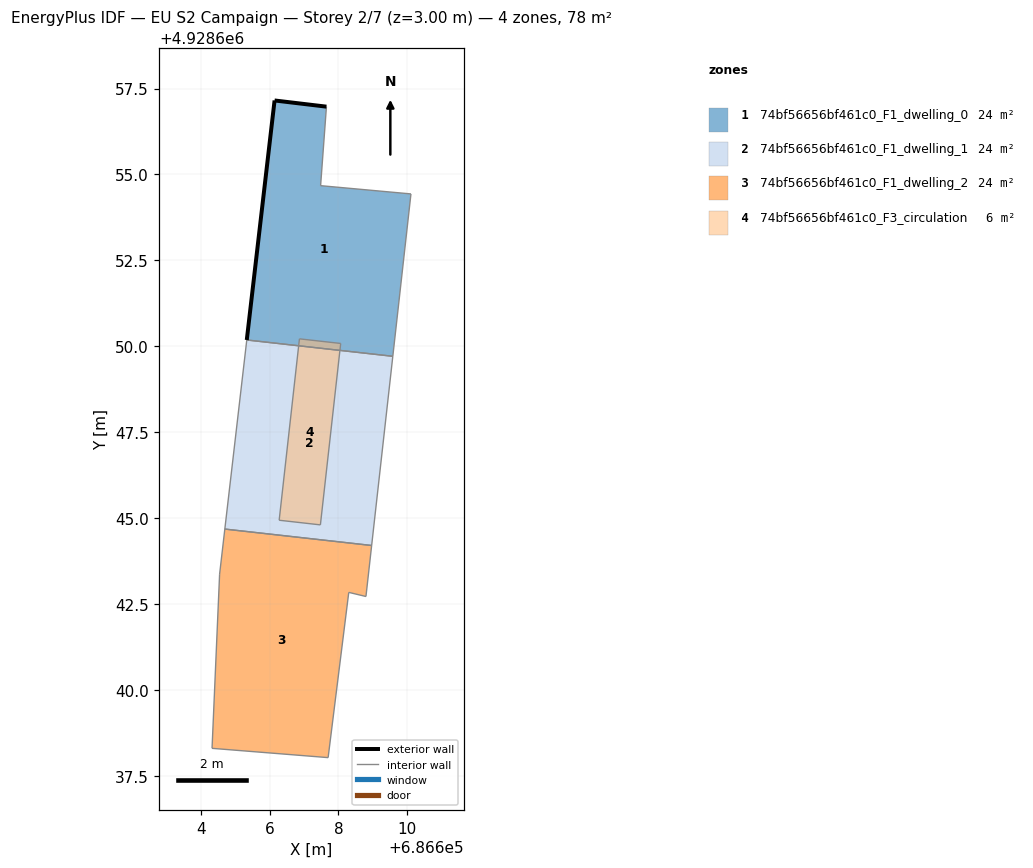
=== STOREY PLAN SPEC (per zone: floor XY polygon, exterior-wall plan segments, windows/doors) ===
zone 1: 74bf56656bf461c0_F1_dwelling_0  (23.8 m²)
  floor: (686609.58, 4928649.71) (686610.11, 4928654.43) (686607.48, 4928654.67) (686607.65, 4928656.97) (686606.14, 4928657.16) (686605.33, 4928650.18)
  exterior wall: (686605.33, 4928650.18) – (686606.14, 4928657.16)  [7.0 m]
  exterior wall: (686606.14, 4928657.16) – (686607.65, 4928656.97)  [1.5 m]
  interior walls: 4
zone 2: 74bf56656bf461c0_F1_dwelling_1  (23.8 m²)
  floor: (686608.97, 4928644.20) (686609.58, 4928649.71) (686605.33, 4928650.18) (686604.69, 4928644.68)
  interior walls: 4
zone 3: 74bf56656bf461c0_F1_dwelling_2  (23.8 m²)
  floor: (686607.70, 4928638.03) (686608.30, 4928642.84) (686608.80, 4928642.72) (686608.97, 4928644.20) (686604.69, 4928644.68) (686604.54, 4928643.37) (686604.32, 4928638.30)
  interior walls: 7
zone 4: 74bf56656bf461c0_F3_circulation  (6.4 m²)
  floor: (686607.48, 4928644.80) (686608.07, 4928650.08) (686606.87, 4928650.22) (686606.28, 4928644.94)
  interior walls: 4

=== DERIVED (storey summary) ===
Building: EU S2 Campaign
Storey: 2 of 7  (floor level z = 3.00 m)
Storey gross floor area: 77.7 m²
Zones on this storey: 4
  - 74bf56656bf461c0_F1_dwelling_0: floor 23.8 m²; exterior wall 8.5 m (25.6 m²); WWR 0.0%
  - 74bf56656bf461c0_F1_dwelling_1: floor 23.8 m²
  - 74bf56656bf461c0_F1_dwelling_2: floor 23.8 m²
  - 74bf56656bf461c0_F3_circulation: floor 6.4 m²
Zone adjacency (shared interzone walls):
  - 74bf56656bf461c0_F1_dwelling_0 ↔ 74bf56656bf461c0_F1_dwelling_1
  - 74bf56656bf461c0_F1_dwelling_1 ↔ 74bf56656bf461c0_F1_dwelling_2